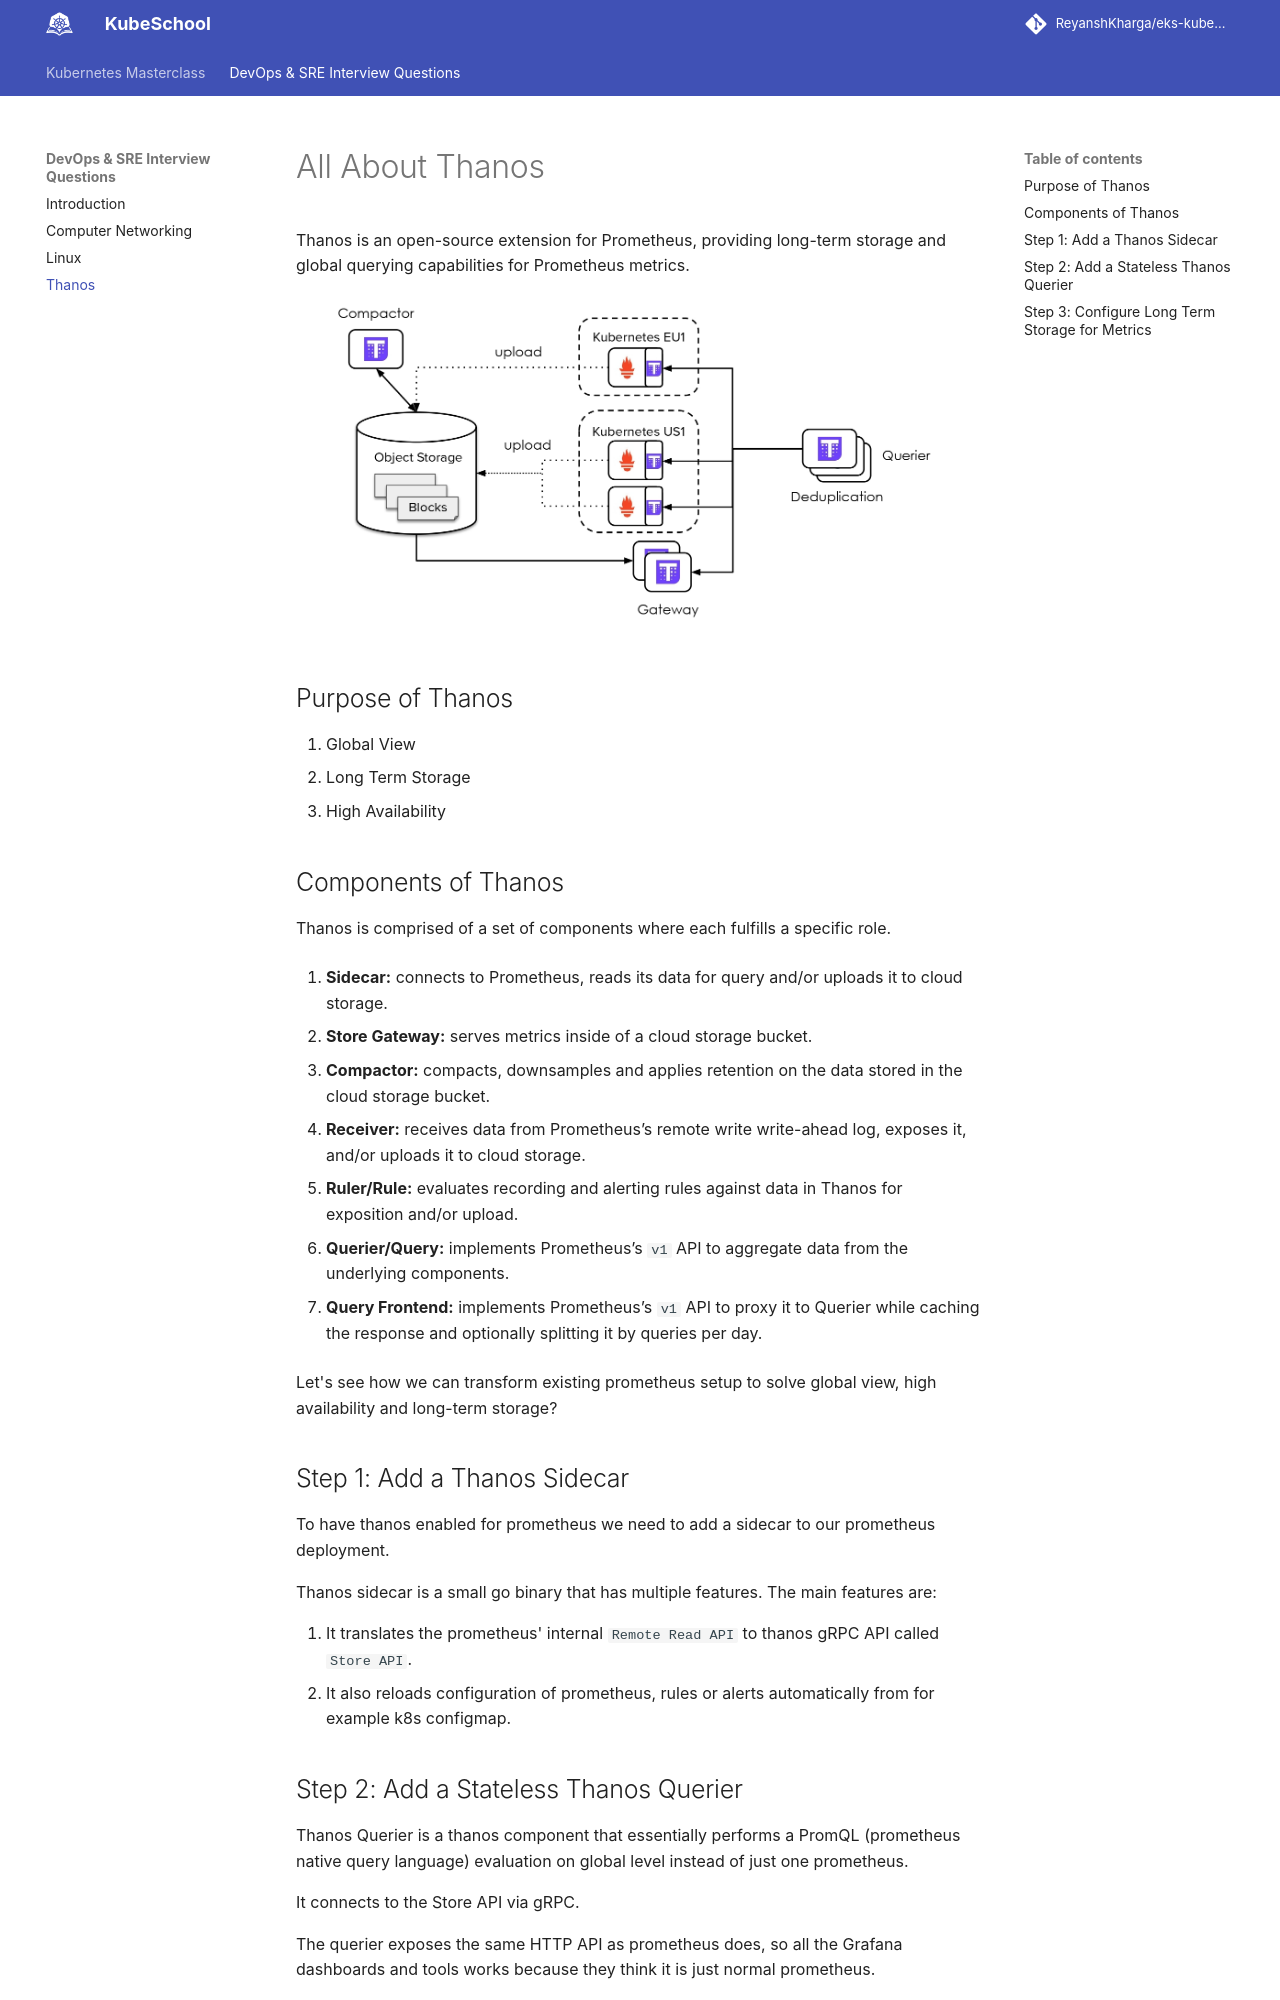

repository: ReyanshKharga/kloudkoncepts · page: devops-and-sre-interview-questions/thanos/index.html · generator: mkdocs

---
description: Discover everything about Thanos, including its functionality, components, and more. Learn about Thanos, an open-source extension to Prometheus, designed to provide long-term storage and global querying capabilities for Prometheus metrics.
---

# All About Thanos

Thanos is an open-source extension for Prometheus, providing long-term storage and global querying capabilities for Prometheus metrics.

<p align="center">
    <img src="../../assets/devops-interview-images/thanos.png" alt="Working of Thanos" />
</p>


## Purpose of Thanos

1. Global View
2. Long Term Storage
3. High Availability


## Components of Thanos

Thanos is comprised of a set of components where each fulfills a specific role.

1. **Sidecar:** connects to Prometheus, reads its data for query and/or uploads it to cloud storage.

2. **Store Gateway:** serves metrics inside of a cloud storage bucket.

3. **Compactor:** compacts, downsamples and applies retention on the data stored in the cloud storage bucket.

4. **Receiver:** receives data from Prometheus’s remote write write-ahead log, exposes it, and/or uploads it to cloud storage.

5. **Ruler/Rule:** evaluates recording and alerting rules against data in Thanos for exposition and/or upload.

6. **Querier/Query:** implements Prometheus’s `v1` API to aggregate data from the underlying components.

7. **Query Frontend:** implements Prometheus’s `v1` API to proxy it to Querier while caching the response and optionally splitting it by queries per day.


Let's see how we can transform existing prometheus setup to solve global view, high availability and long-term storage?


## Step 1: Add a Thanos Sidecar

To have thanos enabled for prometheus we need to add a sidecar to our prometheus deployment.

Thanos sidecar is a small go binary that has multiple features. The main features are:

1. It translates the prometheus' internal `Remote Read API` to thanos gRPC API called `Store API`.
2. It also reloads configuration of prometheus, rules or alerts automatically from for example k8s configmap.
